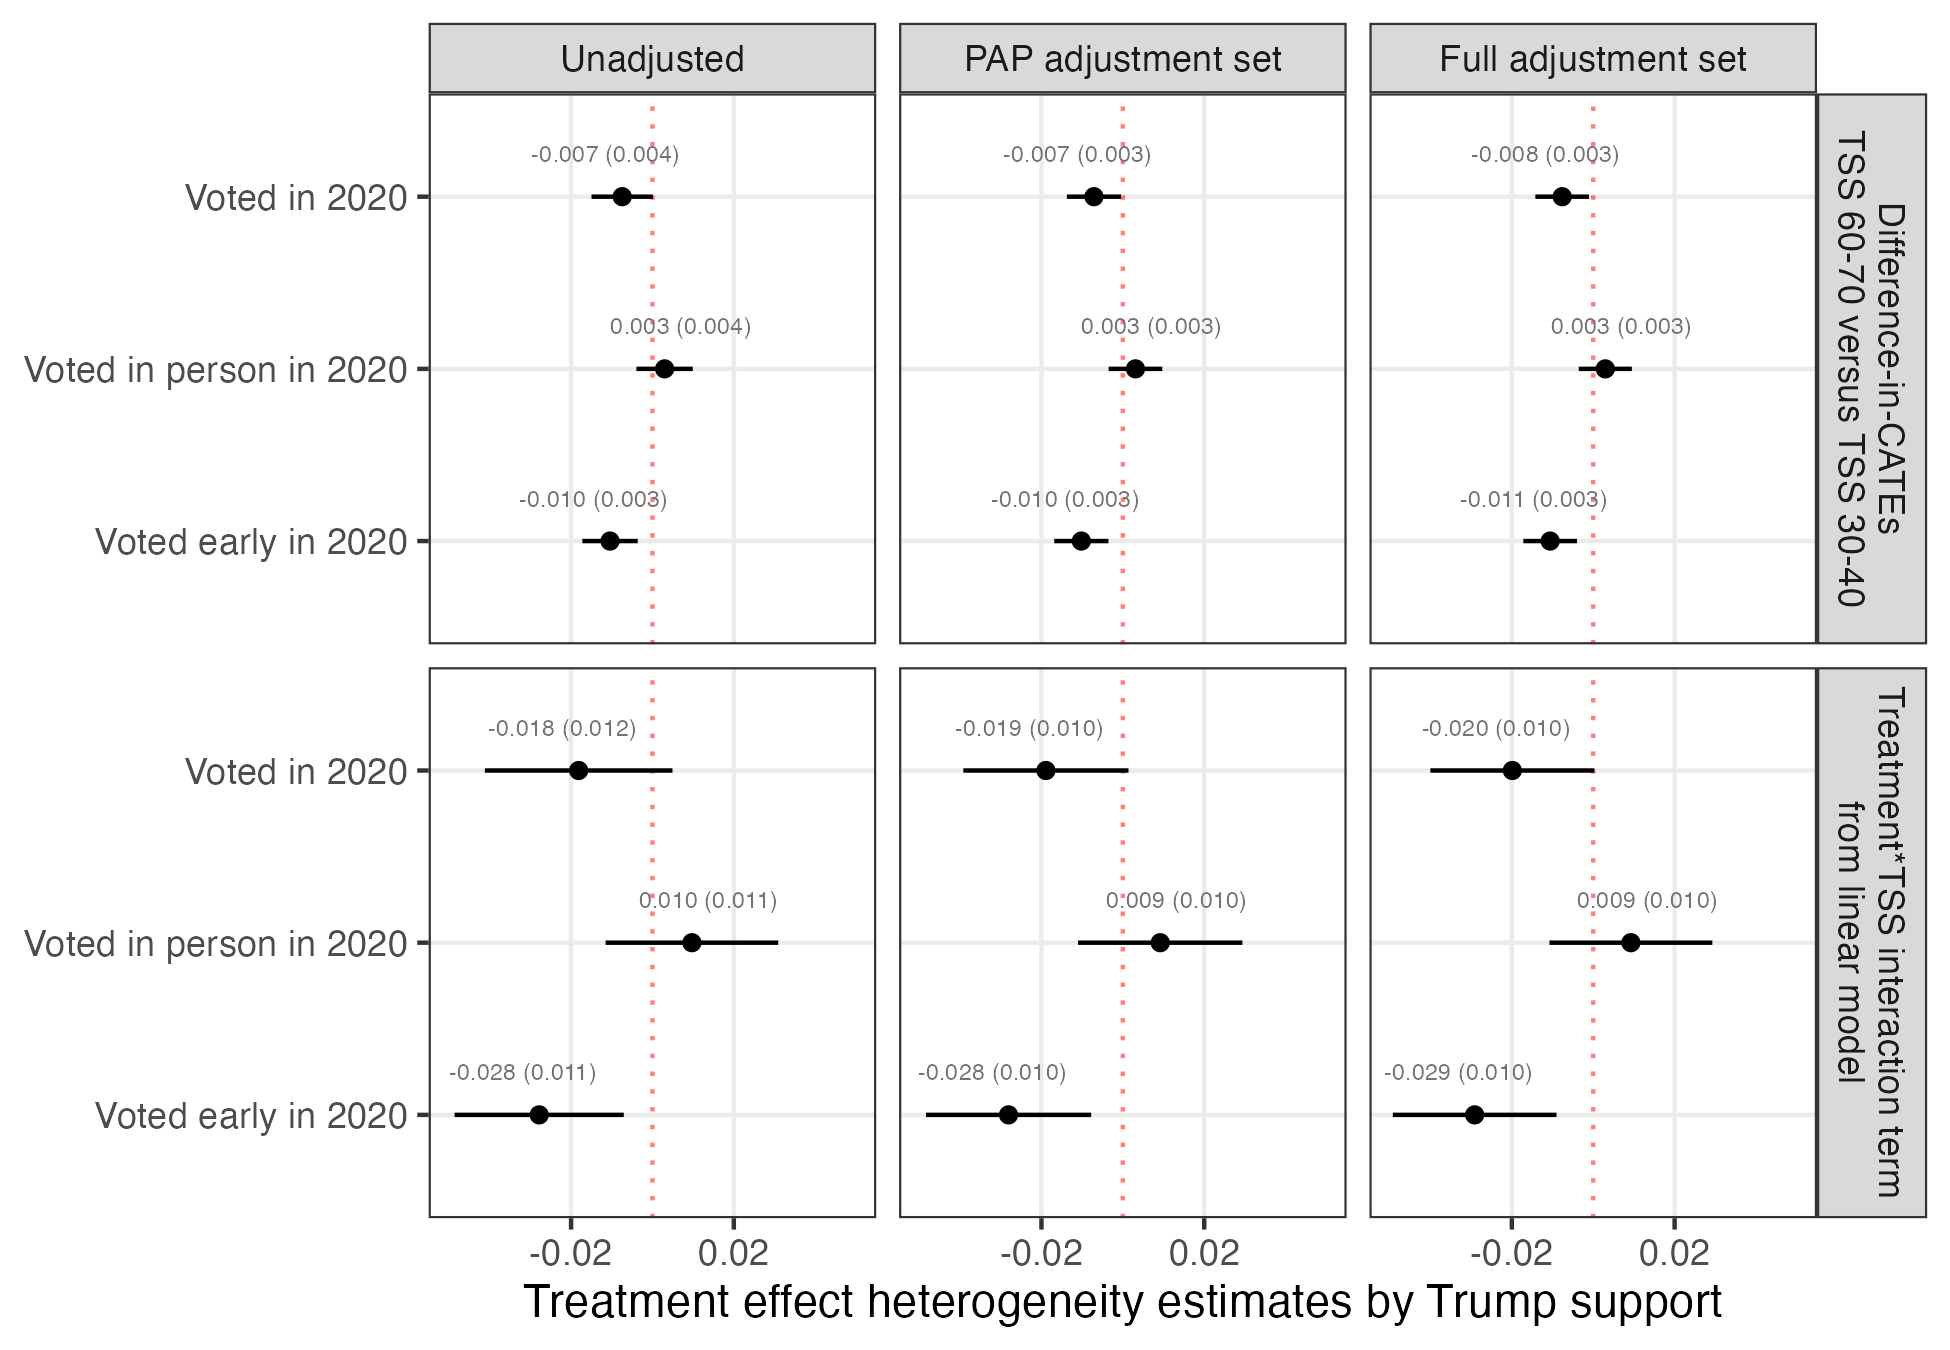

The file beside this chart, header and first rows:
inquiry, outcome, estimator, estimate, std.error, df, statistic, p.value, conf.low, conf.high, entry
Difference-in-CATEs TSS 60-70 versus TSS…, Voted early in 2020, Unadjusted, -0.01042, 0.003472, 1035574, -3.002, 0.002681, -0.01723, -0.003618, -0.010 (0.003)
Difference-in-CATEs TSS 60-70 versus TSS…, Voted early in 2020, PAP adjustment set, -0.0102, 0.003394, 1035571, -3.005, 0.002652, -0.01685, -0.003549, -0.010 (0.003)
Difference-in-CATEs TSS 60-70 versus TSS…, Voted early in 2020, Full adjustment set, -0.01059, 0.003362, 1035542, -3.151, 0.001627, -0.01718, -0.004004, -0.011 (0.003)
Difference-in-CATEs TSS 60-70 versus TSS…, Voted in person in 2020, Unadjusted, 0.002991, 0.003532, 1035574, 0.8468, 0.3971, -0.003931, 0.009913, 0.003 (0.004)
Difference-in-CATEs TSS 60-70 versus TSS…, Voted in person in 2020, PAP adjustment set, 0.003101, 0.003362, 1035571, 0.9225, 0.3563, -0.003488, 0.009689, 0.003 (0.003)
Difference-in-CATEs TSS 60-70 versus TSS…, Voted in person in 2020, Full adjustment set, 0.002963, 0.00333, 1035542, 0.8899, 0.3735, -0.003563, 0.00949, 0.003 (0.003)
Difference-in-CATEs TSS 60-70 versus TSS…, Voted in 2020, Unadjusted, -0.007433, 0.003846, 1035574, -1.933, 0.05326, -0.01497, 1.0441853555358954e-4, -0.007 (0.004)
Difference-in-CATEs TSS 60-70 versus TSS…, Voted in 2020, PAP adjustment set, -0.0071, 0.003392, 1035571, -2.093, 0.03633, -0.01375, -4.519540329125087e-4, -0.007 (0.003)
Difference-in-CATEs TSS 60-70 versus TSS…, Voted in 2020, Full adjustment set, -0.00763, 0.003365, 1035542, -2.268, 0.02335, -0.01423, -0.001035, -0.008 (0.003)
Treatment*TSS interaction term from line…, Voted early in 2020, Unadjusted, -0.02783, 0.0106, 1999278, -2.624, 0.008679, -0.04862, -0.007047, -0.028 (0.011)
Treatment*TSS interaction term from line…, Voted early in 2020, PAP adjustment set, -0.02809, 0.01036, 1999276, -2.712, 0.006679, -0.04839, -0.007793, -0.028 (0.010)
Treatment*TSS interaction term from line…, Voted early in 2020, Full adjustment set, -0.02914, 0.01026, 1999247, -2.84, 0.004509, -0.04925, -0.009032, -0.029 (0.010)
Treatment*TSS interaction term from line…, Voted in person in 2020, Unadjusted, 0.009702, 0.01082, 1999278, 0.8967, 0.3699, -0.01151, 0.03091, 0.010 (0.011)
Treatment*TSS interaction term from line…, Voted in person in 2020, PAP adjustment set, 0.009187, 0.0103, 1999276, 0.8915, 0.3727, -0.01101, 0.02938, 0.009 (0.010)
Treatment*TSS interaction term from line…, Voted in person in 2020, Full adjustment set, 0.009255, 0.01021, 1999247, 0.9065, 0.3646, -0.01075, 0.02926, 0.009 (0.010)
Treatment*TSS interaction term from line…, Voted in 2020, Unadjusted, -0.01813, 0.01176, 1999278, -1.542, 0.1232, -0.04118, 0.004919, -0.018 (0.012)
Treatment*TSS interaction term from line…, Voted in 2020, PAP adjustment set, -0.0189, 0.01036, 1999276, -1.826, 0.06791, -0.0392, 0.001391, -0.019 (0.010)
Treatment*TSS interaction term from line…, Voted in 2020, Full adjustment set, -0.01989, 0.01028, 1999247, -1.935, 0.05301, -0.04003, 2.58205238545188e-4, -0.020 (0.010)
